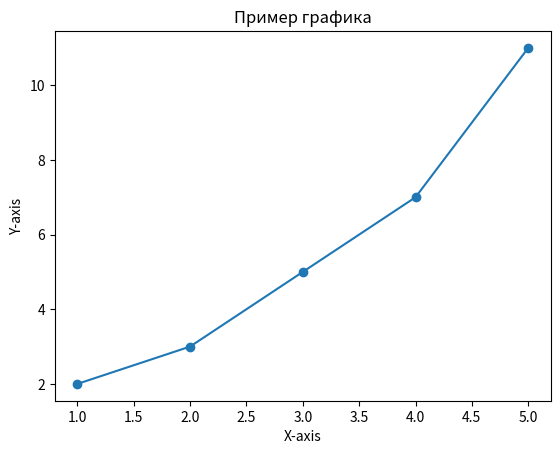

Write Python code to recreate this figure.
import matplotlib.pyplot as plt

# Создание данных для графика
x = [1, 2, 3, 4, 5]
y = [2, 3, 5, 7, 11]

# Построение графика
plt.plot(x, y, marker='o')

# Настройка заголовка и меток осей
plt.title("Пример графика")
plt.xlabel("X-axis")
plt.ylabel("Y-axis")

# Отображение графика
plt.show()

# Библиотека Matplotlib используется для создания статических, анимационных и интерактивных визуализаций на Python.
# Она предоставляет мощные инструменты для построения графиков и диаграмм.

# Основные возможности:

# 1. Построение различных типов графиков (линейные, столбчатые, круговые и др.).
# 2. Настройка внешнего вида графиков (цвета, шрифты, размеры).
# 3. Сохранение графиков в различных форматах (PNG, PDF, SVG и др.).
# 4. Поддержка многослойных и многопанельных графиков.
